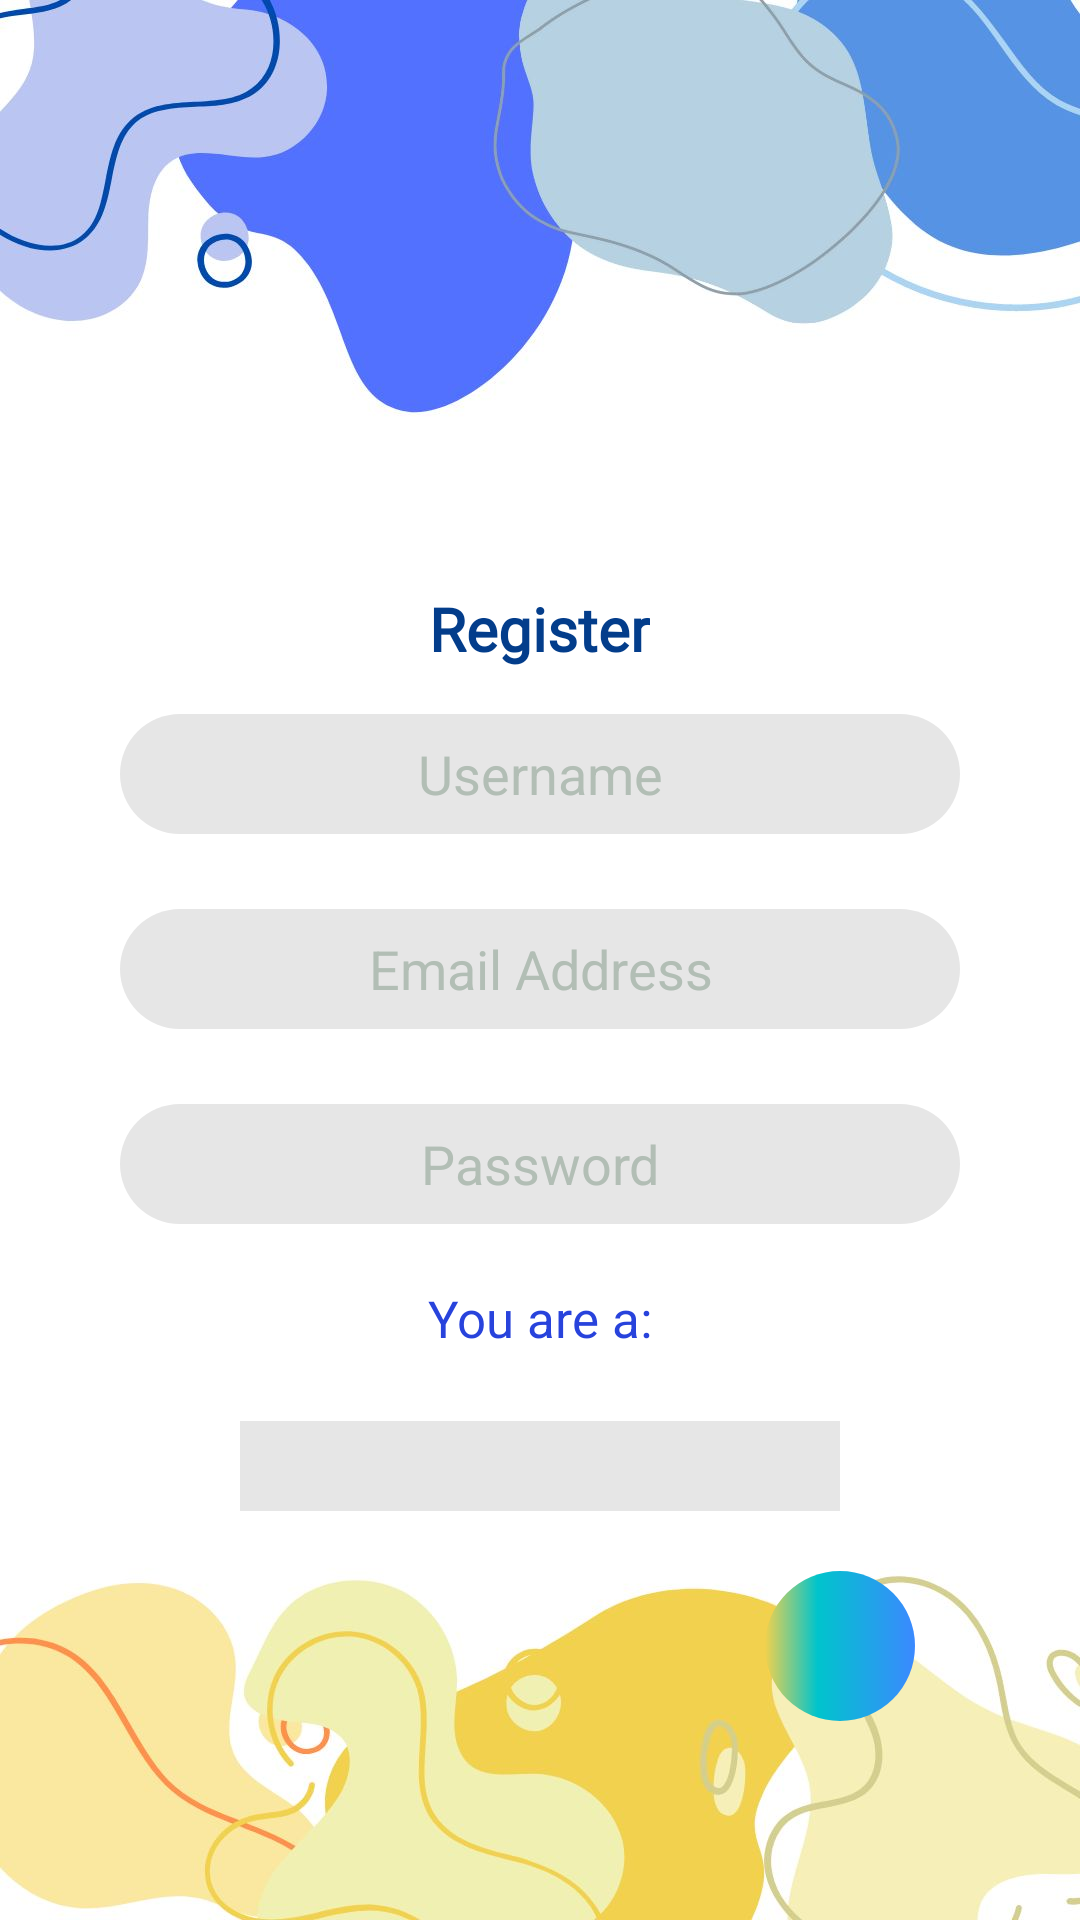

Write the Android layout XML for this screen, with the resource values it uses.
<!-- AndroidManifest.xml: application theme Theme.AppCompat.Light -->
<!-- res/layout/activity_signup.xml -->
<?xml version="1.0" encoding="utf-8"?>
<androidx.constraintlayout.widget.ConstraintLayout xmlns:android="http://schemas.android.com/apk/res/android"
    xmlns:app="http://schemas.android.com/apk/res-auto"
    xmlns:tools="http://schemas.android.com/tools"
    android:id="@+id/logInLayout"
    android:layout_width="match_parent"
    android:layout_height="match_parent"
    android:background="@drawable/registerbg"
    tools:context=".general.SignupActivity">

    <LinearLayout
        android:layout_width="match_parent"
        android:layout_height="match_parent"
        android:gravity="center"
        android:orientation="vertical"
        android:padding="1dp"
        app:layout_constraintBottom_toBottomOf="parent"
        app:layout_constraintEnd_toEndOf="parent"
        app:layout_constraintStart_toStartOf="parent"
        app:layout_constraintTop_toTopOf="parent">

        <ImageView
            android:layout_width="130dp"
            android:layout_height="110dp"
            android:src="@drawable/bit_logo" />

        <TextView
            android:layout_width="wrap_content"
            android:layout_height="wrap_content"
            android:layout_marginTop="20dp"
            android:fontFamily="@font/alata"
            android:gravity="center"
            android:textStyle="bold"
            android:text="Register"
            android:textColor="#033D8B"
            android:textSize="20dp" />

        <EditText
            android:id="@+id/signUpNameEditText"
            android:layout_width="280dp"
            android:layout_height="40dp"
            android:layout_marginTop="15dp"
            android:background="@drawable/custombutton"
            android:gravity="center"
            android:hint="Username"
            android:textColorHint="#B2BEB5" />

        <EditText
            android:id="@+id/signUpEmailEditText"
            android:layout_width="280dp"
            android:layout_height="40dp"
            android:layout_marginTop="25dp"
            android:background="@drawable/custombutton"
            android:gravity="center"
            android:hint="Email Address"
            android:inputType="textEmailAddress"
            android:shadowRadius="5"
            android:textColorHint="#B2BEB5" />
        <EditText
            android:id="@+id/signUpPasswordEditText"
            android:layout_width="280dp"
            android:layout_height="40dp"
            android:layout_marginTop="25dp"
            android:background="@drawable/custombutton"
            android:gravity="center"
            android:hint="Password"
            android:inputType="textPassword"
            android:shadowRadius="5"
            android:textColorHint="#B2BEB5" />

        <TextView
            android:id="@+id/optionsTextView"
            android:layout_width="wrap_content"
            android:layout_height="wrap_content"
            android:layout_marginTop="20dp"
            android:text="You are a:"
            android:textColor="#2843DC"
            android:textSize="17sp"
            app:layout_constraintEnd_toEndOf="parent"
            app:layout_constraintHorizontal_bias="0.5"
            app:layout_constraintStart_toStartOf="parent"
            app:layout_constraintTop_toBottomOf="@+id/signUpPasswordEditText" />

        <Spinner
            android:id="@+id/usersListSpinner"
            android:layout_width="200dp"
            android:layout_height="30dp"
            android:layout_marginTop="23dp"
            android:background="#e6e6e6"
            app:layout_constraintEnd_toEndOf="parent"
            app:layout_constraintHorizontal_bias="0.5"
            app:layout_constraintStart_toStartOf="parent"
            app:layout_constraintTop_toBottomOf="@+id/optionsTextView" />

        <ImageButton
            android:id="@+id/signUpButton"
            android:layout_width="50dp"
            android:layout_height="50dp"
            android:layout_marginStart="100dp"
            android:layout_marginTop="20dp"
            android:background="@drawable/custombutton2"
            android:src="@drawable/ic_baseline_keyboard_arrow_right_24"
            android:textAllCaps="false"
            android:textColor="@color/black"
            app:tint="@color/white" />

    </LinearLayout>

</androidx.constraintlayout.widget.ConstraintLayout>
<!-- resources referenced by this layout -->
<resources>
  <!-- drawable custombutton (drawable) -->
  <?xml version="1.0" encoding="utf-8"?>
  <shape xmlns:android="http://schemas.android.com/apk/res/android">
      <solid android:color="#e6e6e6" />
      <corners android:radius="100dp" />
  </shape>
  <!-- drawable custombutton2 (drawable) -->
  <?xml version="1.0" encoding="utf-8"?>
  <shape xmlns:android="http://schemas.android.com/apk/res/android" android:shape="rectangle" >
      <corners
          android:radius="25dp"
          />
      <gradient
          android:angle="360"
          android:centerX="35%"
          android:startColor="#F1D14D"
          android:centerColor="#00c4cc"
          android:endColor="#3B89FF"
          android:type="linear"
          />
      <padding
          android:left="0dp"
          android:top="0dp"
          android:right="0dp"
          android:bottom="0dp"
          />
      <size
          android:width="270dp"
          android:height="60dp"
          />
      <stroke
          android:color="#878787"
          />
  </shape>
  <!-- drawable registerbg: jpg bitmap (drawable, 66358 bytes) -->
  <!-- not gathered from this repository: default colours our renderer supplied (Android Studio template values) -->
  <color name="black">#FF000000</color>
  <color name="white">#FFFFFFFF</color>
</resources>
